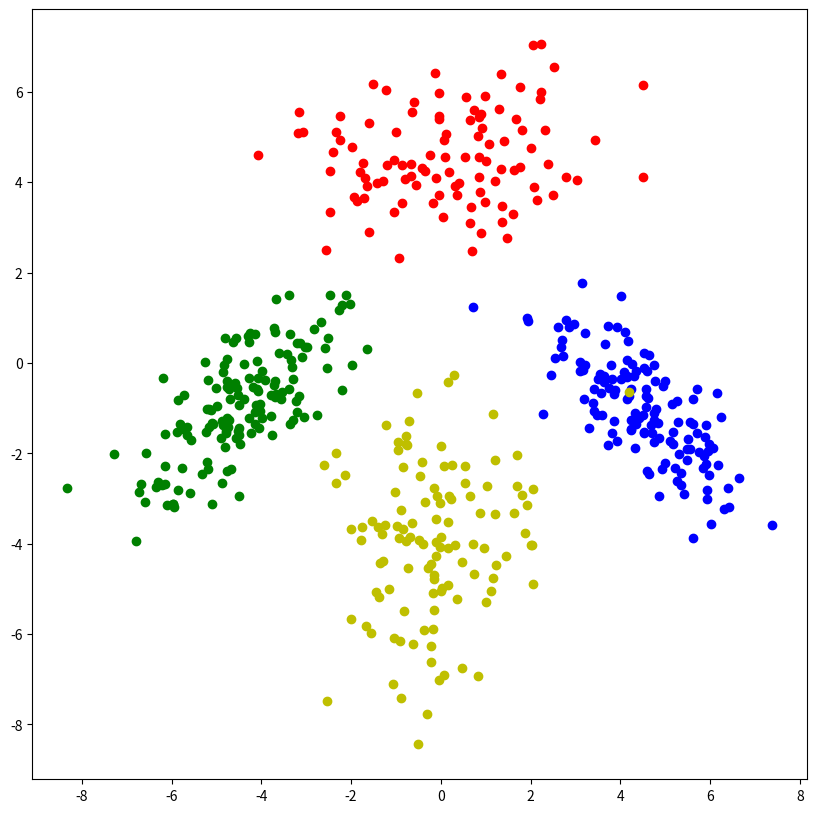
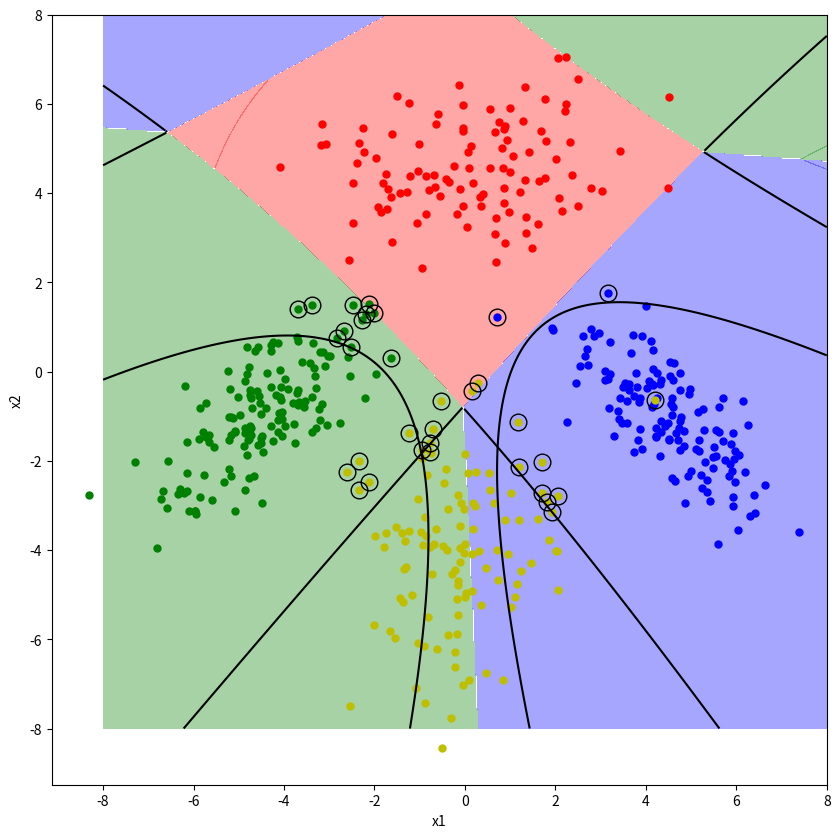

Python code for these plots, in order:
#!/usr/bin/env python
# coding: utf-8

# In[29]:


import numpy as np
import matplotlib.pyplot as plt
import pandas as pd
np.random.seed(421)


# In[95]:


# Class Means
m1 = np.array([+0.0, +4.5])
m2 = np.array([-4.5, -1.0])
m3 = np.array([+4.5, -1.0])
m4 = np.array([0.0, -4.0])
means = np.array([m1, m2, m3, m4])
print(means)


# In[96]:


# Class Covariances
c1 = np.array([[+3.2, +0.0], [+0.0, +1.2]])
c2 = np.array([[+1.2, +0.8], [+0.8, +1.2]])
c3 = np.array([[+1.2, -0.8], [-0.8, +1.2]])
c4 = np.array([[+1.2, +0.0], [+0.0, +3.2]])
class_covariances = np.array([c1, c2, c3, c4])
print(class_covariances)


# In[32]:


# Class Sizes
n1 = 105
n2 = 145
n3 = 135
n4 = 115


# In[97]:


# Generating random samples from a multivariate normal distribution
points1 = np.random.multivariate_normal(m1, c1, n1)
points2 = np.random.multivariate_normal(m2, c2, n2)
points3 = np.random.multivariate_normal(m3, c3, n3)
points4 = np.random.multivariate_normal(m4, c4, n4)

points = np.concatenate((points1, points2, points3,points4))

# Generate corresponding labes
y = np.concatenate((np.repeat(1, n1), np.repeat(2, n2), np.repeat(3, n3), np.repeat(4, n4)))

plt.figure(figsize = (10, 10))
plt.plot(points1.T[0], points1.T[1], 'ro')
plt.plot(points2.T[0], points2.T[1], 'go')
plt.plot(points3.T[0], points3.T[1], 'bo')
plt.plot(points4.T[0], points4.T[1], 'yo')

plt.show()


# In[34]:


#Number of classes and points
K = np.max(y)
N = points.shape[0]


# In[35]:


K


# In[36]:


N


# In[98]:


# sample_means
sample_means = np.array([np.mean(points[y == (c + 1)], axis=0) for c in range(K)])
print(sample_means)


# In[105]:


# sample_covariances
sample_covariances = [np.cov(points[y == (c + 1)].T) for c in range(K)]

print(sample_covariances[0])
print(sample_covariances[1])
print(sample_covariances[2])
print(sample_covariances[3])


# In[106]:


# prior probabilities
class_priors = [np.mean(y == (c + 1)) for c in range(K)]
print(class_priors)


# In[107]:


# Wc, wc, wc0
W = [(-0.5 * np.linalg.inv(sample_covariances[c])) for c in range(K)]
w = [(np.linalg.inv(sample_covariances[c]) @ sample_means[c]) for c in range(K)]
w0 = [(-0.5 * (sample_means[c].T @ sample_covariances[c] @ sample_means[c]) - 0.5 * np.log(np.linalg.det(sample_covariances[c])) + np.log(class_priors[c])) for c in range(K)]

# Needed to convert to arrays because cannot take the transpose of a list
W = np.array(W)
w = np.array(w)


# In[108]:


# for gc(x) function
def g(points):
    predictions = []
    for i in range(N):
        results = [points[i].T @ W[c] @ points[i] + w[c].T @ points[i] + w0[c] for c in range(K)]
        predictions.append(results)
    return predictions


# In[109]:


y_predictions = g(points)
y_pred = np.argmax(y_predictions, axis = 1) + 1

# Confusion matrix
confusion_matrix = pd.crosstab(y_pred, y, rownames = ['y_predicted'], colnames = ['y_truth'])
print(confusion_matrix)


# In[127]:


# Visualization

x1_interval = np.linspace(-8, +8, N)
x2_interval = np.linspace(-8, +8, N)

x1_grid, x2_grid = np.meshgrid(x1_interval, x2_interval)
discriminant_values = np.zeros((len(x1_interval), len(x2_interval), K))
discriminant_values_f = np.zeros((len(x1_interval), len(x2_interval), K))

for c in range(K):
    discriminant_values[:,:,c] = W[c, 0, 0] * pow(x1_grid, 2) + W[c, 0, 1] * x1_grid * x2_grid + W[c, 1, 0] * x1_grid * x2_grid + w[c, 0] * x1_grid + W[c, 1, 1] * pow(x2_grid, 2) + w[c, 1] * x2_grid + w0[c]


# For contour
A = discriminant_values[:,:,0]
B = discriminant_values[:,:,1]
C = discriminant_values[:,:,2]
D = discriminant_values[:,:,3]


A[(A < B) & (A < C) & (A < D)] = np.nan
B[(B < A) & (B < C) & (B < D)] = np.nan
C[(C < A) & (C < B) & (C < D)] = np.nan
D[(D < A) & (D < B) & (D < C)] = np.nan


plt.figure(figsize = (10, 10))
plt.plot(points[y == 1, 0], points[y == 1, 1], "r.", markersize = 10)
plt.plot(points[y == 2, 0], points[y == 2, 1], "g.", markersize = 10)
plt.plot(points[y == 3, 0], points[y == 3, 1], "b.", markersize = 10)
plt.plot(points[y == 4, 0], points[y == 4, 1], "y.", markersize = 10)
plt.plot(points[y_pred != y, 0], points[y_pred != y, 1], "ko", markersize = 12, fillstyle = "none")


plt.contour(x1_grid, x2_grid, A-B, levels = 0, colors = "k")
plt.contour(x1_grid, x2_grid, A-C, levels = 0, colors = "k")
plt.contour(x1_grid, x2_grid, B-D, levels = 0, colors = "k")
plt.contour(x1_grid, x2_grid, C-D, levels = 0, colors = "k")

plt.contourf(x1_grid, x2_grid, A-B-C , levels = 0, colors = "r", alpha=0.35)
plt.contourf(x1_grid, x2_grid, B-A-D, levels = 0, colors = "g", alpha=0.35)
plt.contourf(x1_grid, x2_grid, C-A-D, levels = 0, colors = "b", alpha=0.35)
plt.contourf(x1_grid, x2_grid, D-B-C , levels = 0, colors = "y", alpha=0.35)

plt.xlabel("x1")
plt.ylabel("x2")
plt.show()


# In[ ]:




